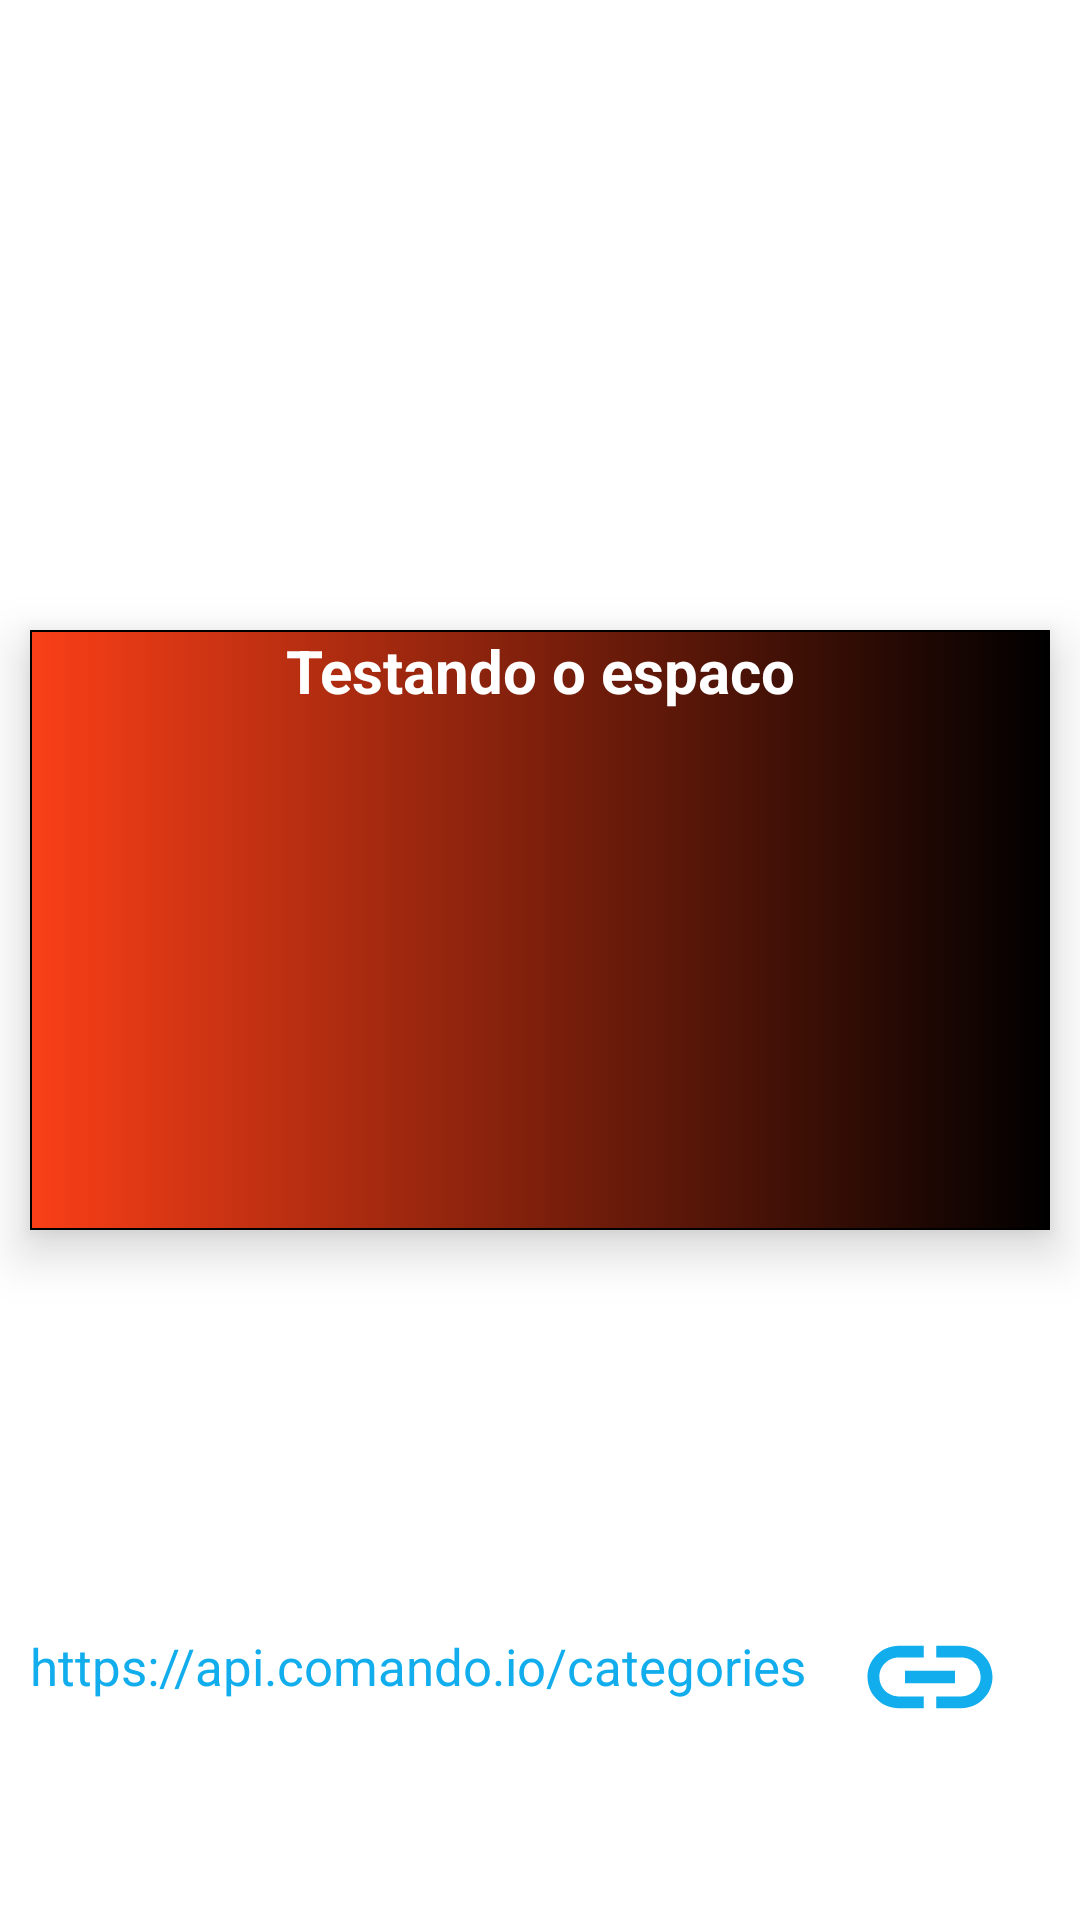

Write the Android layout XML for this screen, with the resource values it uses.
<!-- AndroidManifest.xml: application theme Theme.SejaUmGuia -->
<!-- res/layout/recyclerview_description.xml -->
<?xml version="1.0" encoding="utf-8"?>
<androidx.constraintlayout.widget.ConstraintLayout
    xmlns:android="http://schemas.android.com/apk/res/android"
    xmlns:app="http://schemas.android.com/apk/res-auto"
    xmlns:tools="http://schemas.android.com/tools"
    android:layout_width="match_parent"
    android:layout_height="match_parent"
    tools:context=".ui.main.view.fragment.ui.DescriptionFragment">

    <ImageView
        android:id="@+id/logoDescription"
        style="@style/constraintLayoutParentTopLeftRight"
        android:layout_width="200dp"
        android:layout_height="200dp"
        android:src="@drawable/chucknorris_logo"
        app:layout_constraintEnd_toEndOf="parent"
        app:layout_constraintStart_toStartOf="parent"
        app:layout_constraintTop_toTopOf="parent"
        tools:ignore="MissingConstraints" />


    <TextView
        android:id="@+id/descriptionImage"
        android:layout_width="match_parent"
        android:layout_height="200dp"
        android:maxLines="10"
        android:elevation="10dp"
        android:layout_marginLeft="10dp"
        android:layout_marginRight="10dp"
        android:layout_marginTop="10dp"
        android:background="@drawable/background_degrade_categories"
        android:text="Testando o espaco"
        android:textAlignment="center"
        android:textColor="@color/white"
        android:textSize="20sp"
        android:textStyle="bold"
        app:layout_constraintEnd_toEndOf="parent"
        app:layout_constraintStart_toStartOf="parent"
        app:layout_constraintTop_toBottomOf="@+id/logoDescription" />



    <TextView
        android:id="@+id/createdDescription"
        android:layout_width="wrap_content"
        android:layout_height="wrap_content"
        android:text="Created, show in "
        android:textAlignment="textStart"
        android:textColor="@color/white"
        android:lines="1"
        android:textSize="20sp"
        android:layout_marginLeft="10dp"
        app:layout_constraintStart_toStartOf="parent"
        app:layout_constraintTop_toBottomOf="@+id/descriptionImage" />


    <TextView
        android:id="@+id/textViewredirectToLink"
        android:layout_width="wrap_content"
        android:layout_height="wrap_content"
        android:text="Redirect to Joke link"
        android:textAlignment="center"
        android:textColor="@color/white"
        android:textSize="20sp"
        android:layout_marginTop="50dp"
        android:textStyle="bold"
        app:layout_constraintEnd_toEndOf="parent"
        app:layout_constraintStart_toStartOf="parent"
        app:layout_constraintTop_toBottomOf="@+id/createdDescription" />

    <TextView
        android:id="@+id/linkToRedirectJoke"
        android:layout_width="300dp"
        android:layout_height="wrap_content"
        android:autoSizeTextType="uniform"
        android:maxLines="3"
        android:layout_marginTop="30dp"
        android:layout_marginLeft="10dp"
        android:layout_marginRight="10dp"
        android:text="https://api.comando.io/categories"
        android:textColor="#11ADEC"
        android:textSize="17sp"
        android:textStyle="normal"
        app:layout_constraintRight_toLeftOf="@+id/imageView"
        app:layout_constraintStart_toStartOf="parent"
        app:layout_constraintTop_toBottomOf="@+id/textViewredirectToLink" />


    <ImageView
        android:id="@+id/imageView"
        android:layout_width="100dp"
        android:layout_height="50dp"
        android:layout_marginTop="20dp"
        android:src="@drawable/ic_baseline_link_24"
        app:layout_constraintRight_toRightOf="parent"
        app:layout_constraintTop_toBottomOf="@+id/textViewredirectToLink" />




</androidx.constraintlayout.widget.ConstraintLayout>
<!-- resources referenced by this layout -->
<resources>
  <!-- drawable background_degrade_categories (drawable) -->
  <?xml version="1.0" encoding="utf-8"?>
  <selector xmlns:android="http://schemas.android.com/apk/res/android">
  
      <item>
          <shape>
              <gradient android:type="linear" android:gradientRadius="300dp"
                  android:startColor="#FA3F17" android:endColor="#000000" />
              <stroke android:width="2px" android:color="#000"/>
          </shape>
  
      </item>
  
  </selector>
  <!-- drawable ic_baseline_link_24 (drawable) -->
  <vector android:height="24dp" android:tint="#11ADEC"
      android:viewportHeight="24" android:viewportWidth="24"
      android:width="24dp" xmlns:android="http://schemas.android.com/apk/res/android">
      <path android:fillColor="@android:color/white" android:pathData="M3.9,12c0,-1.71 1.39,-3.1 3.1,-3.1h4L11,7L7,7c-2.76,0 -5,2.24 -5,5s2.24,5 5,5h4v-1.9L7,15.1c-1.71,0 -3.1,-1.39 -3.1,-3.1zM8,13h8v-2L8,11v2zM17,7h-4v1.9h4c1.71,0 3.1,1.39 3.1,3.1s-1.39,3.1 -3.1,3.1h-4L13,17h4c2.76,0 5,-2.24 5,-5s-2.24,-5 -5,-5z"/>
  </vector>
  <style name="constraintLayoutParentTopLeftRight">
  
          <item name="layout_constraintLeft_toLeftOf">parent</item>
          <item name="layout_constraintTop_toTopOf">parent</item>
          <item name="layout_constraintRight_toRightOf">parent</item>
  
      </style>
  <style name="Theme.SejaUmGuia" parent="Theme.MaterialComponents.DayNight.DarkActionBar">
          
          <item name="colorPrimary">@color/purple_500</item>
          <item name="colorPrimaryVariant">@color/purple_700</item>
          <item name="colorOnPrimary">@color/white</item>
          
          <item name="colorSecondary">@color/teal_200</item>
          <item name="colorSecondaryVariant">@color/teal_700</item>
          <item name="colorOnSecondary">@color/black</item>
          
          <item name="android:statusBarColor" tools:targetApi="l">?attr/colorPrimaryVariant</item>
          
      </style>
  <!-- not gathered from this repository: default colours our renderer supplied (Android Studio template values) -->
  <color name="purple_500">#FF6200EE</color>
  <color name="purple_700">#FF3700B3</color>
  <color name="teal_200">#FF03DAC5</color>
  <color name="teal_700">#FF018786</color>
  <color name="black">#FF000000</color>
  <color name="white">#FFFFFFFF</color>
</resources>
